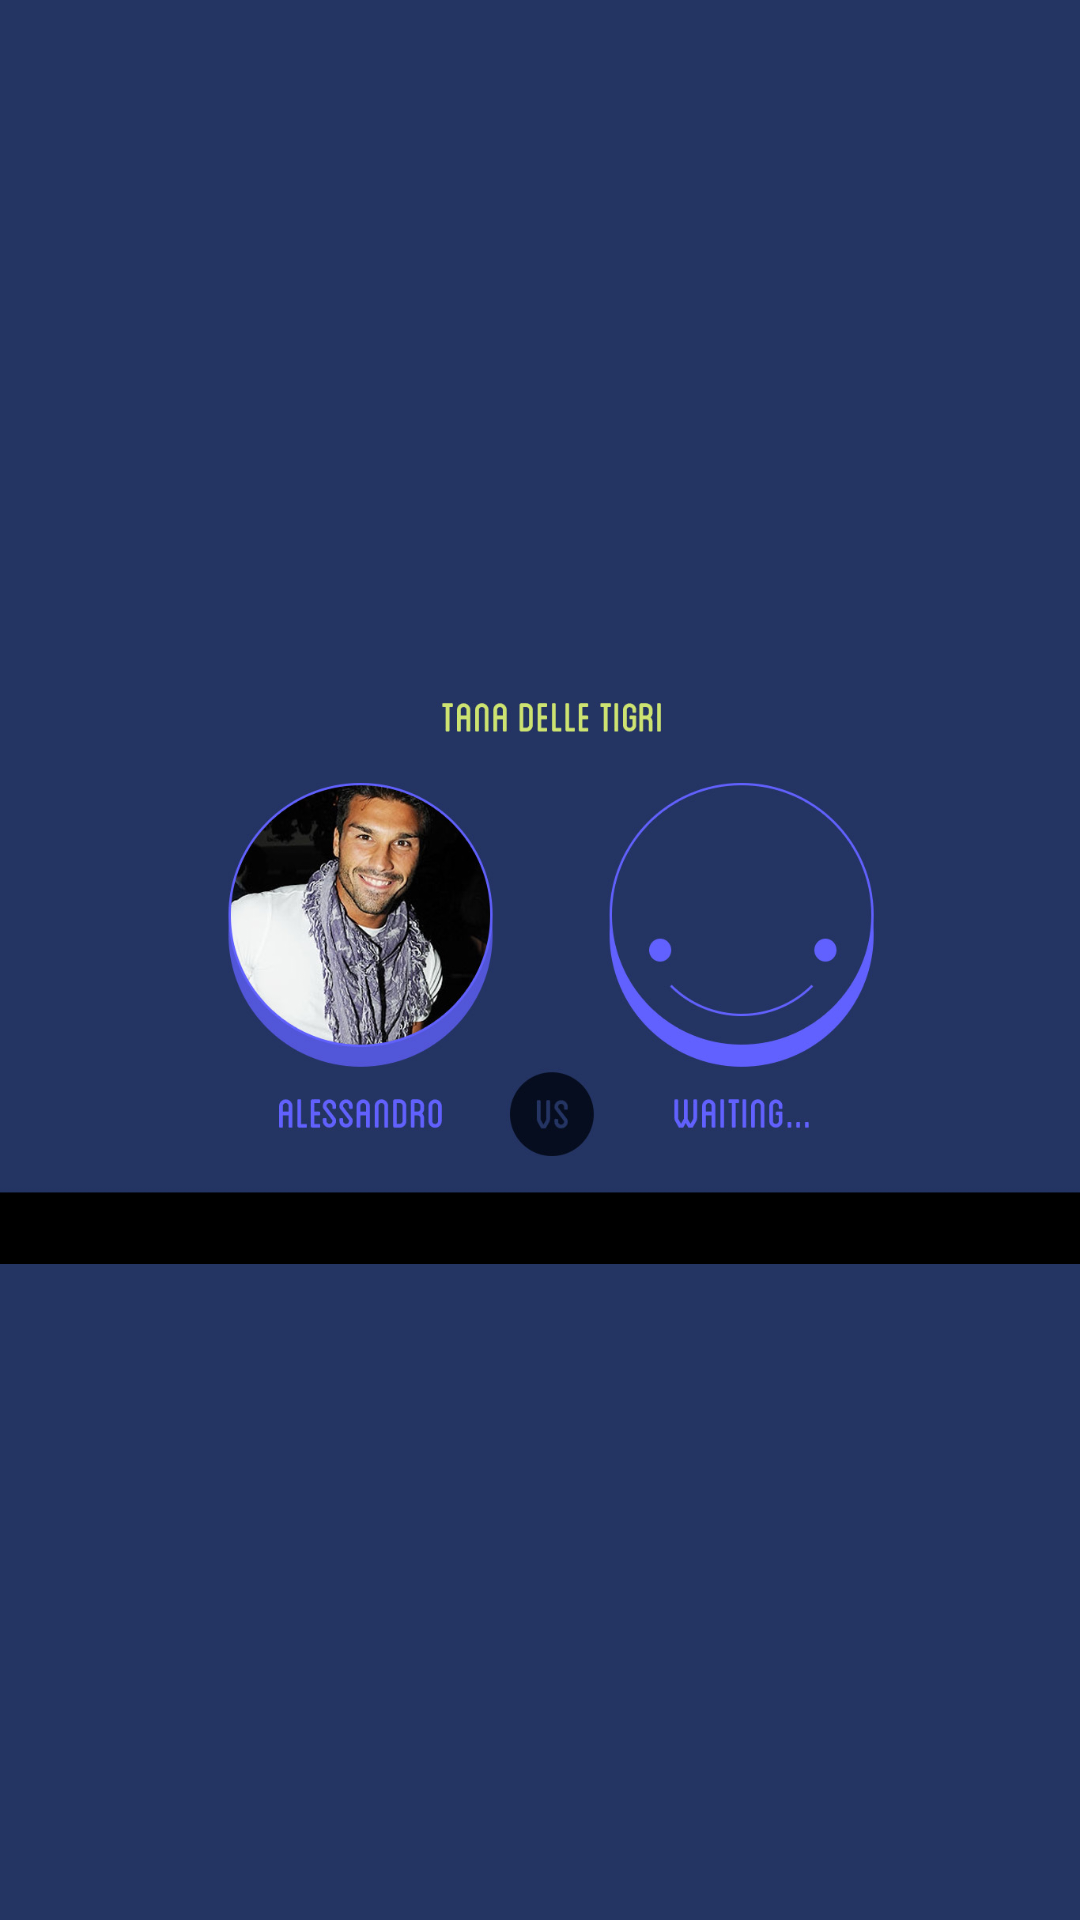

Android layout source for this screen:
<!-- AndroidManifest.xml: application theme AppTheme -->
<!-- res/layout/act_roomsetup.xml -->
<LinearLayout
    xmlns:android="http://schemas.android.com/apk/res/android"
    xmlns:tools="http://schemas.android.com/tools"
    android:layout_width="match_parent"
    android:layout_height="match_parent"
    tools:context=".RoomSetupActivity"
    android:background="@color/game_main_back">

    <ImageView
        android:id="@+id/roomsetup_btnStart"
        android:layout_width="match_parent"
        android:layout_height="match_parent"
        android:src="@drawable/gioco_v4_b"
    />

</LinearLayout>
<!-- resources referenced by this layout -->
<resources>
  <color name="game_main_back">#FF243563</color>
  <!-- drawable gioco_v4_b: jpg bitmap (drawable, 107416 bytes) -->
  <style name="AppTheme" parent="AppBaseTheme">
          
      </style>
  <style name="AppBaseTheme" parent="android:Theme.Light">
          
      </style>
</resources>
